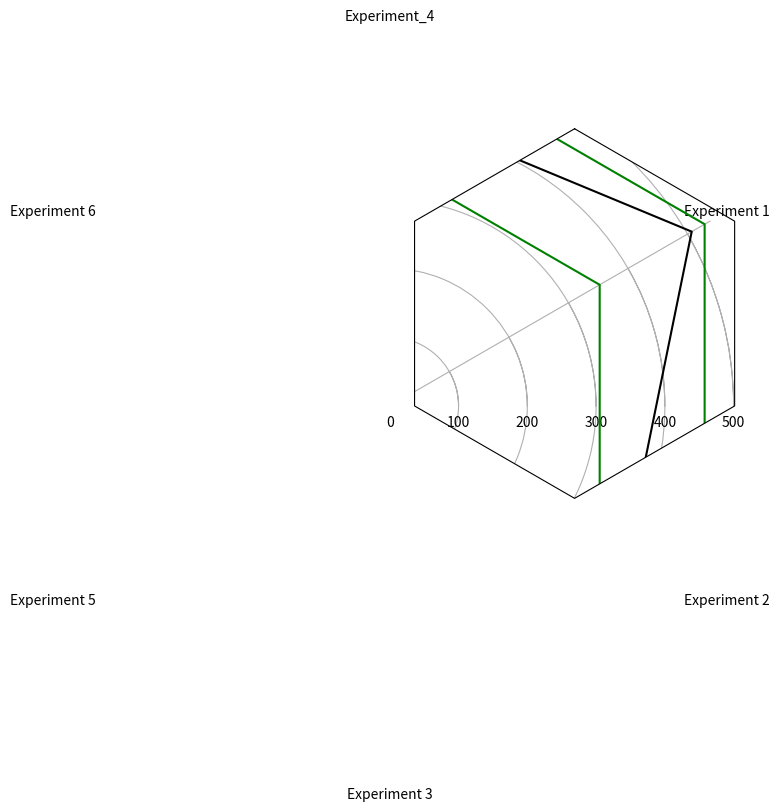

Python code for this plot:
import numpy as np
import matplotlib.pyplot as plt
from matplotlib.path import Path
from matplotlib.spines import Spine
from matplotlib.projections.polar import PolarAxes
from matplotlib.projections import register_projection

def _radar_factory(num_vars):
    theta = 2*np.pi * np.linspace(0, 1-1./num_vars, num_vars)
    theta += np.pi/2

    def unit_poly_verts(theta):
        x0, y0, r = [0.5] * 3
        verts = [(r*np.cos(t) + x0, r*np.sin(t) + y0) for t in theta]
        return verts

    class RadarAxes(PolarAxes):
        name = 'radar'
        RESOLUTION = 1

        def fill(self, *args, **kwargs):
            closed = kwargs.pop('closed', True)
            return super(RadarAxes, self).fill(closed=closed, *args, **kwargs)

        def plot(self, *args, **kwargs):
            lines = super(RadarAxes, self).plot(*args, **kwargs)
            for line in lines:
                self._close_line(line)

        def _close_line(self, line):
            x, y = line.get_data()
            # FIXME: markers at x[0], y[0] get doubled-up
            if x[0] != x[-1]:
                x = np.concatenate((x, [x[0]]))
                y = np.concatenate((y, [y[0]]))
                line.set_data(x, y)

        def set_varlabels(self, labels):
            self.set_thetagrids(theta * 180/np.pi, labels)

        def _gen_axes_patch(self):
            verts = unit_poly_verts(theta)
            return plt.Polygon(verts, closed=True, edgecolor='k')

        def _gen_axes_spines(self):
            spine_type = 'circle'
            verts = unit_poly_verts(theta)
            verts.append(verts[0])
            path = Path(verts)
            spine = Spine(self, spine_type, path)
            spine.set_transform(self.transAxes)
            return {'polar': spine}

    register_projection(RadarAxes)
    return theta

def radar_graph(labels = [], values = [], upper = [], lower=[]):
    N = len(labels) 
    theta = _radar_factory(N)
    # max_val = max(max(upper), max(values), max(lower), 700)
    fig = plt.figure()
    ax = fig.add_subplot(1, 1, 1, projection='radar')
    ax.plot(theta, values, color='k')
    ax.plot(theta, upper, color='g')
    ax.plot(theta, lower, color='g')
    ax.set_varlabels(labels)
    # plt.show()
    # plt.savefig("radar.png", dpi=100)

labels = ['Experiment_4', 'Experiment 6', 'Experiment 5', 'Experiment 3', 'Experiment 2', 'Experiment 1']
temps = [435.7, 362.6, 469.3, 468.5, 400.3, 507.0]

average = np.mean(temps)
std_Dev = np.std(temps)

temp_upper = [average * 1.20] * 6
temp_lower = [average * .80] * 6

radar_graph(labels, temps, temp_lower, temp_upper)

plt.show()
